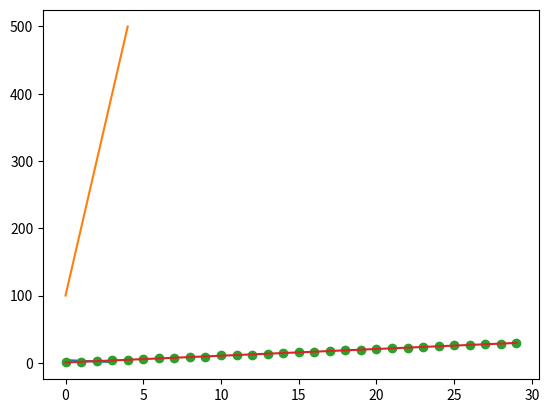
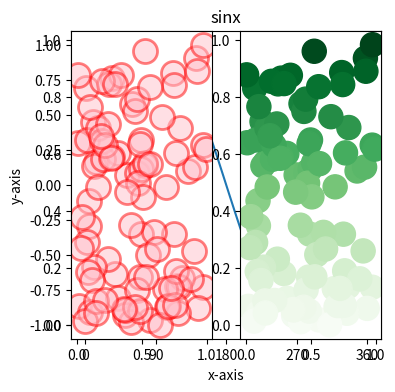
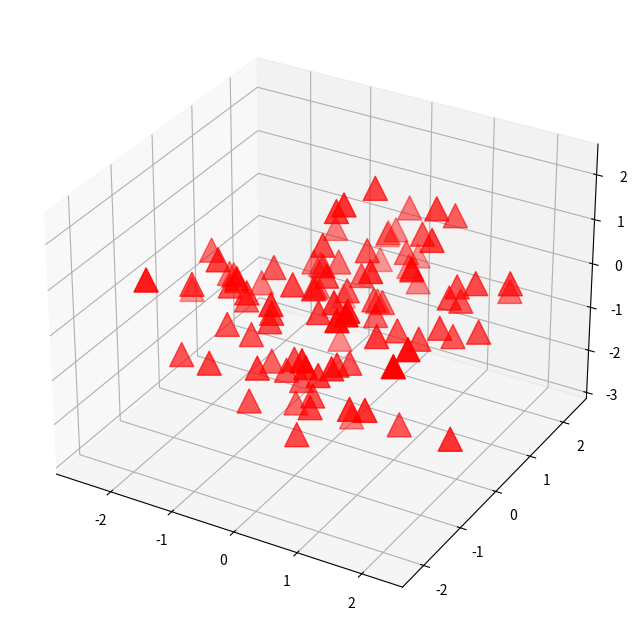

Generate these figures, in order, with matplotlib:
#matplotlib是绘制图表的常规库
import numpy as np
import matplotlib.pyplot as plt
#当只传递一个数组时，将传递的数据视为y,x对应的值为0,1,2,...n
plt.plot([4,3,2,1])
plt.show()
#画图的另一种方式是plt.plot(x,y)
x=np.arange(5)
y=np.arange(100,600,100)
plt.plot(x,y)
plt.show()
x=np.arange(30)
y=[x_i + np.random.rand(1) for x_i in x]#通过循环将每个x加上一个随机的小数
a,b=np.polyfit(x,y,1)#1代表一次拟合，即拟合出一条直线，对x,y进行一次拟合饿到斜率和截距a,b
_=plt.plot(x,y,'o', np.arange(30),a*np.arange(30)+b,'-')#ply.plot()为绘制图像函数 这里分别绘制了两个图象 1.'o'代表圆点 用圆点绘制散点图 2.'-'代表直线 用实线绘制直线
plt.show()#显示绘制的图像
#图表尺寸 plt.figure(figsize=(水平尺寸，垂直尺寸))
plt.figure(figsize=(4,4))
x=np.linspace(0,2*np.pi)#创建均匀间隔的数组 起始位置 结束位置 元素个数 默认元素个数为50
plt.plot(x,np.sin(x))
#为图表添加标题 x轴标签和y轴标签
plt.title('sinx')
plt.xlabel('x-axis')
plt.ylabel('y-axis')
#图表网格
plt.grid()#该函数为绘制网格函数，默认值为ture 可手动在括号内修改为false
#设置图表刻度 利用函数 xticks(显示位置，显示字符)
positions=[0,np.pi/2,np.pi,np.pi*3/2,np.pi*2]
labels=[0,90,180,270,360]
plt.xticks(positions,labels)
#plt.yticks(positions,labels)
plt.show()
#散点图 plt.scatter()
x=np.random.rand(100)
y=np.random.rand(100)
#cmap是颜色贴图 适用预先的绿色颜色图 颜色深浅与y同步变化
#plt.scatter(x,y,s=600,c=y,cmap="Reds")
plt.scatter(x,y,s=600,c="pink",alpha=0.5,linewidths=2,edgecolors="red")#s为点的大小 c是点的颜色 alpha是点的透明度 linwidths是点绘制时的线宽 edgecolors是点边缘的颜色
plt.grid()
plt.show()
#多个图表的网格显示
#subplot(行数 列数 整体的顺序号码)函数 编号为从上往下从左往右
x=np.random.rand(100)
y=np.random.rand(100)
plt.subplot(121)
plt.scatter(x,y,s=300,c="pink",alpha=0.5,linewidths=2,edgecolors="red")
plt.subplot(122)
plt.scatter(x,y,s=300,c=y,cmap="Greens")
plt.show()
#三维散点图
from mpl_toolkits.mplot3d import Axes3D
np.random.seed(0)#随机数生成器的种子为0
random_x=np.random.randn(100)
random_y=np.random.randn(100)
random_z=np.random.randn(100)
fig=plt.figure(figsize=(8,8))
ax=fig.add_subplot(1,1,1,projection="3d")
x=np.ravel(random_x)#三组随机数转换为一维数组 np.ravel()是numpy库中的函数 将多维数组转换为一维数组
y=np.ravel(random_y)
z=np.ravel(random_z)
ax.scatter3D(x,y,z,s=300,c='r',marker='^')#maker指形状为三角形
plt.show()
